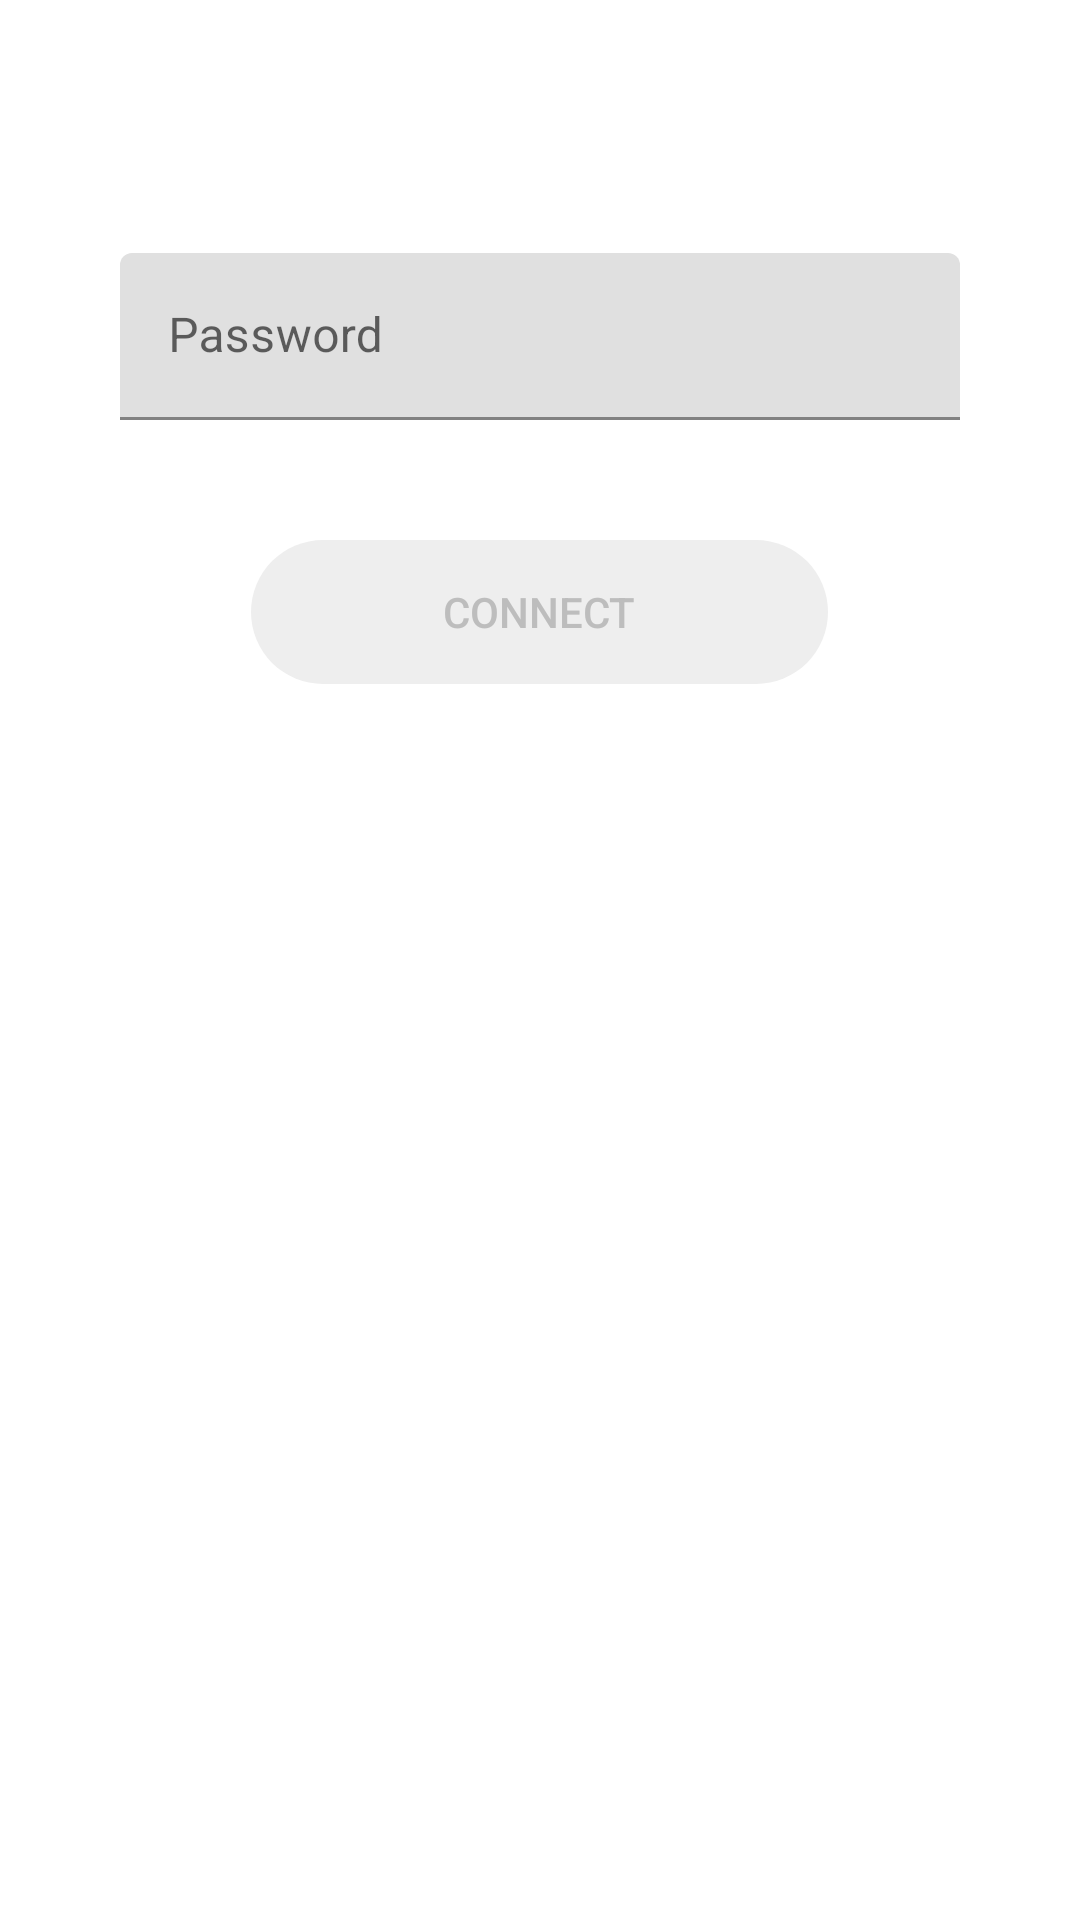

Reconstruct the res/layout file that produces this screen, plus the resources it refers to.
<!-- AndroidManifest.xml: application theme Theme.WiFiAnalyzer -->
<!-- res/layout/bottom_sheet_password.xml -->
<?xml version="1.0" encoding="utf-8"?>
<LinearLayout xmlns:android="http://schemas.android.com/apk/res/android"
    xmlns:app="http://schemas.android.com/apk/res-auto"
    xmlns:tools="http://schemas.android.com/tools"
    android:layout_width="match_parent"
    android:layout_height="match_parent"
    android:background="@drawable/rectangle_with_rounded_top_corners"
    android:gravity="center_horizontal"
    android:orientation="vertical">

    <TextView
        android:textStyle="bold"
        android:textSize="@dimen/header_bottom_sheet_text_size"
        android:id="@+id/tv_name"
        android:layout_width="wrap_content"
        android:layout_height="wrap_content"
        android:layout_margin="@dimen/margin_20"
        tools:text="My-WiFi_336578"/>

    <com.google.android.material.textfield.TextInputLayout
        android:id="@+id/ti_password"
        android:layout_width="wrap_content"
        android:layout_height="wrap_content"
        android:layout_marginVertical="@dimen/margin_20"
        android:hint="@string/hint_password"
        android:minWidth="280dp"
        app:endIconDrawable="@drawable/ic_eye"
        app:endIconMode="custom">

        <com.google.android.material.textfield.TextInputEditText
            android:id="@+id/input_password"
            android:paddingEnd="48dp"
            android:inputType="textPassword"
            android:layout_width="match_parent"
            android:layout_height="wrap_content"
            android:maxLines="1"
            tools:ignore="RtlSymmetry" />
    </com.google.android.material.textfield.TextInputLayout>

    <Button
        android:id="@+id/btn_connect"
        android:layout_width="wrap_content"
        android:layout_height="wrap_content"
        android:layout_margin="@dimen/margin_20"
        android:background="@drawable/button_background"
        android:enabled="false"
        android:paddingHorizontal="64dp"
        android:text="@string/button_connect_label"
        android:textColor="@color/grey_400"
        app:backgroundTint="@null" />
</LinearLayout>
<!-- resources referenced by this layout -->
<resources>
  <color name="grey_400">#bdbdbd</color>
  <dimen name="header_bottom_sheet_text_size">18sp</dimen>
  <dimen name="margin_20">20dp</dimen>
  <!-- drawable button_background (drawable) -->
  <?xml version="1.0" encoding="utf-8"?>
  <selector xmlns:android="http://schemas.android.com/apk/res/android">
      <item android:state_pressed="true">
          <shape android:shape="rectangle">
              <corners android:radius="@dimen/button_corner_radius" />
              <solid android:color="@color/purple_700" />
          </shape>
      </item>
      <item android:state_enabled="true">
          <shape android:shape="rectangle">
              <corners android:radius="@dimen/button_corner_radius" />
              <solid android:color="@color/purple_500" />
          </shape>
      </item>
      <item>
          <shape android:shape="rectangle">
              <corners android:radius="@dimen/button_corner_radius" />
              <solid android:color="@color/grey_200" />
          </shape>
      </item>
  </selector>
  <string name="button_connect_label">Connect</string>
  <string name="hint_password">Password</string>
  <style name="Theme.WiFiAnalyzer" parent="Theme.MaterialComponents.DayNight.NoActionBar">
          
          <item name="colorPrimary">@color/purple_500</item>
          <item name="colorPrimaryVariant">@color/purple_700</item>
          <item name="colorOnPrimary">@color/white</item>
          
          <item name="colorSecondary">@color/teal_200</item>
          <item name="colorSecondaryVariant">@color/teal_700</item>
          <item name="colorOnSecondary">@color/black</item>
          
          <item name="android:statusBarColor">?attr/colorPrimaryVariant</item>
          
          <item name="colorControlActivated">@color/purple_500</item>
          <item name="android:textColor">@color/black</item>
             </style>
  <dimen name="button_corner_radius">32dp</dimen>
  <color name="purple_700">#FF3700B3</color>
  <color name="purple_500">#FF6200EE</color>
  <color name="grey_200">#eeeeee</color>
  <color name="white">#FFFFFFFF</color>
  <color name="teal_200">#FF03DAC5</color>
  <color name="teal_700">#FF018786</color>
  <color name="black">#FF000000</color>
</resources>
